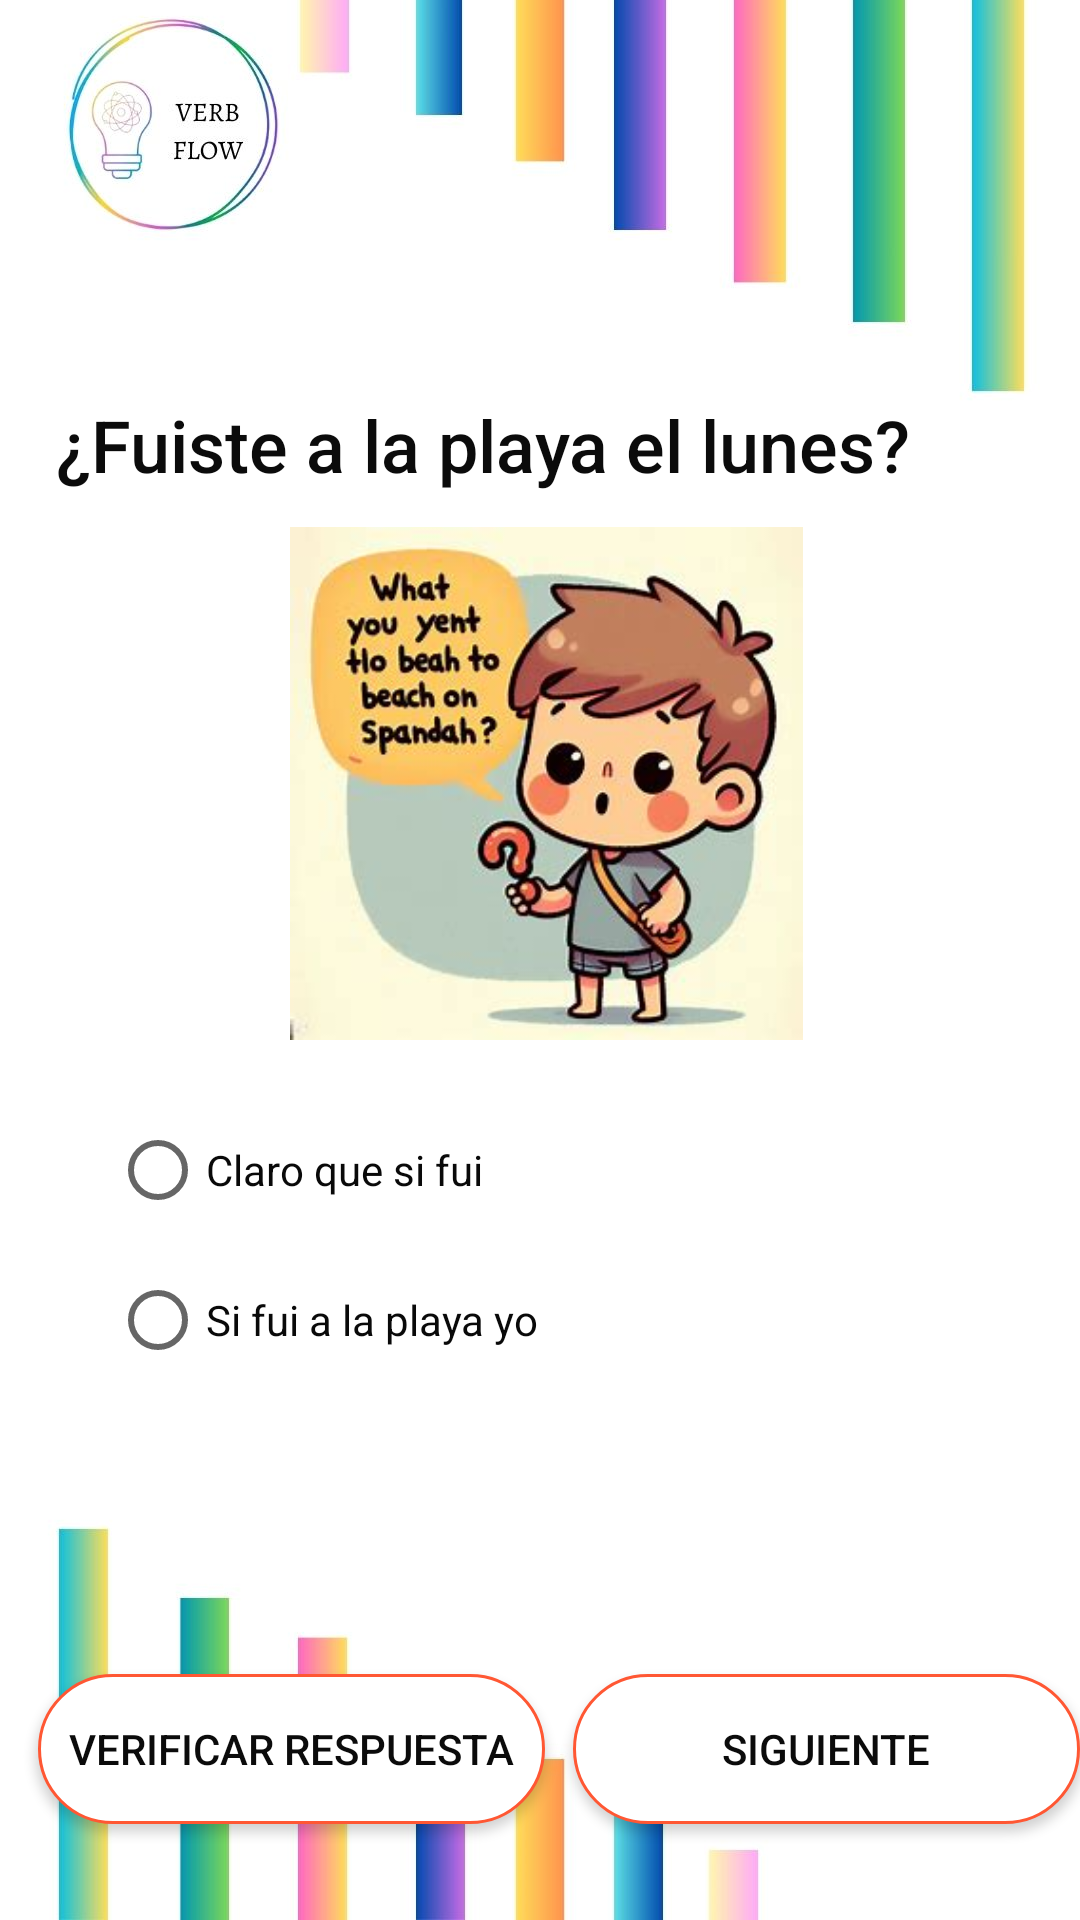

Reconstruct the res/layout file that produces this screen, plus the resources it refers to.
<!-- AndroidManifest.xml: application theme Theme.EXPRESSEASE -->
<!-- res/layout/activity_pregunta2_nivel2.xml -->
<?xml version="1.0" encoding="utf-8"?>
<androidx.constraintlayout.widget.ConstraintLayout xmlns:android="http://schemas.android.com/apk/res/android"
    xmlns:app="http://schemas.android.com/apk/res-auto"
    xmlns:tools="http://schemas.android.com/tools"
    android:layout_width="match_parent"
    android:layout_height="match_parent"
    android:background="@drawable/fondosinlogo"
    tools:context=".Nivel2.Pregunta2Nivel2">


    <TextView
        android:id="@+id/pregunta2Nivel2"
        android:layout_width="304dp"
        android:layout_height="49dp"
        android:layout_marginTop="132dp"
        android:text="¿Fuiste a la playa el lunes?"
        android:textAppearance="@style/TextAppearance.AppCompat.Body2"
        android:textColor="#0B0B0B"
        android:textSize="24dp"
        app:layout_constraintEnd_toEndOf="parent"
        app:layout_constraintHorizontal_bias="0.336"
        app:layout_constraintStart_toStartOf="parent"
        app:layout_constraintTop_toTopOf="parent"
        tools:ignore="MissingConstraints" />

    <ImageView
        android:id="@+id/imageView"
        android:layout_width="171dp"
        android:layout_height="176dp"
        android:layout_marginTop="240dp"
        android:layout_marginBottom="16dp"
        app:layout_constraintBottom_toTopOf="@+id/linearLayout"
        app:layout_constraintEnd_toEndOf="parent"
        app:layout_constraintHorizontal_bias="0.512"
        app:layout_constraintStart_toStartOf="parent"
        app:layout_constraintTop_toTopOf="parent"
        app:layout_constraintVertical_bias="1.0"
        app:srcCompat="@drawable/playa" />

    <LinearLayout
        android:id="@+id/linearLayout"
        android:layout_width="287dp"
        android:layout_height="163dp"
        android:layout_marginBottom="112dp"
        app:layout_constraintBottom_toBottomOf="parent"
        app:layout_constraintEnd_toEndOf="parent"
        app:layout_constraintStart_toStartOf="parent"
        tools:ignore="MissingConstraints">

        <RadioGroup
            android:id="@+id/Pregunta3Nivel2opciones1"
            android:layout_width="255dp"
            android:layout_height="wrap_content">

            

            
            <RadioButton
                android:id="@+id/Nivel2P3opcion1_1"
                android:layout_width="239dp"
                android:layout_height="50dp"
                android:text="Claro que si fui"
                android:textColor="#090909" />

            <RadioButton
                android:id="@+id/Nivel2P3opcion1_2"
                android:layout_width="match_parent"
                android:layout_height="50dp"
                android:text="Si fui a la playa yo"
                android:textColor="#090909" />

        </RadioGroup>
    </LinearLayout>

    <Button
        android:id="@+id/Nivel2P3verificar1"
        android:layout_width="169dp"
        android:layout_height="50dp"
        android:layout_marginBottom="32dp"
        android:background="@drawable/background"
        android:text="Verificar respuesta"
        android:textColor="#0B0B0B"
        app:layout_constraintBottom_toBottomOf="parent"
        app:layout_constraintEnd_toEndOf="parent"
        app:layout_constraintHorizontal_bias="0.066"
        app:layout_constraintStart_toStartOf="parent"
        tools:ignore="MissingConstraints"
        tools:layout_editor_absoluteX="7dp" />

    <ImageButton
        android:id="@+id/btnaudio1"
        android:layout_width="100dp"
        android:layout_height="50dp"
        android:src="@drawable/altavoz"
        app:layout_constraintBottom_toTopOf="@+id/imageView"
        app:layout_constraintEnd_toEndOf="parent"
        app:layout_constraintStart_toStartOf="parent"
        app:layout_constraintTop_toBottomOf="@+id/pregunta2Nivel2"
        tools:ignore="SpeakableTextPresentCheck" />

    <Button
        android:id="@+id/Nivel2SiguienteP4N2"
        android:layout_width="169dp"
        android:layout_height="50dp"
        android:layout_marginBottom="32dp"
        android:background="@drawable/background"
        android:text="siguiente"
        android:textColor="#0B0B0B"
        app:layout_constraintBottom_toBottomOf="parent"
        app:layout_constraintEnd_toEndOf="parent"
        app:layout_constraintHorizontal_bias="0.508"
        tools:ignore="MissingConstraints" />


</androidx.constraintlayout.widget.ConstraintLayout>
<!-- resources referenced by this layout -->
<resources>
  <!-- drawable altavoz: png bitmap (drawable, 7600 bytes) -->
  <!-- drawable background (drawable) -->
  <?xml version="1.0" encoding="utf-8"?>
  <selector xmlns:android="http://schemas.android.com/apk/res/android">
      <item>
          <shape android:shape="rectangle">
              <corners android:radius="360dp"/>
              <solid android:color="#FFFF"/>
              <stroke android:color="#FF5733" android:width="1dp"/>
          </shape>
      </item>
  
  </selector>
  <!-- drawable fondosinlogo: jpg bitmap (drawable, 64525 bytes) -->
  <!-- drawable playa: jpg bitmap (drawable, 16090 bytes) -->
  <style name="Theme.EXPRESSEASE" parent="Base.Theme.EXPRESSEASE" />
  <style name="Base.Theme.EXPRESSEASE" parent="Theme.AppCompat.DayNight.NoActionBar">
          
          
          <item name="windowActionBar">false</item>
          <item name="windowNoTitle">true</item>
      </style>
</resources>
